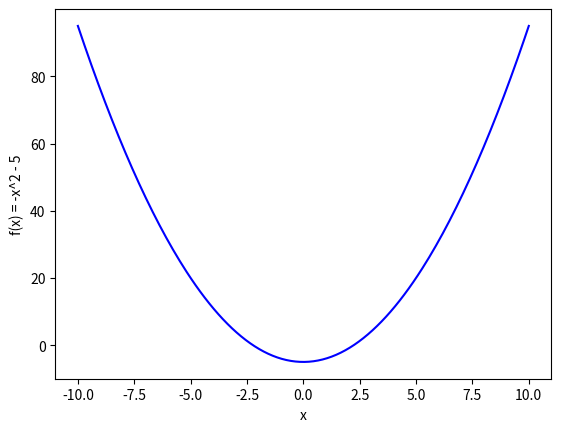

Generate this figure with matplotlib:
import numpy as np
import matplotlib.pyplot as plt


def myfunc(x):
    return np.pow(-x, 2) - 5


x = np.linspace(-10, 10, 200)

plt.plot(x, myfunc(x), "blue")  # line
plt.ylabel("f(x) = -x^2 - 5")
plt.xlabel("x")
plt.show()
